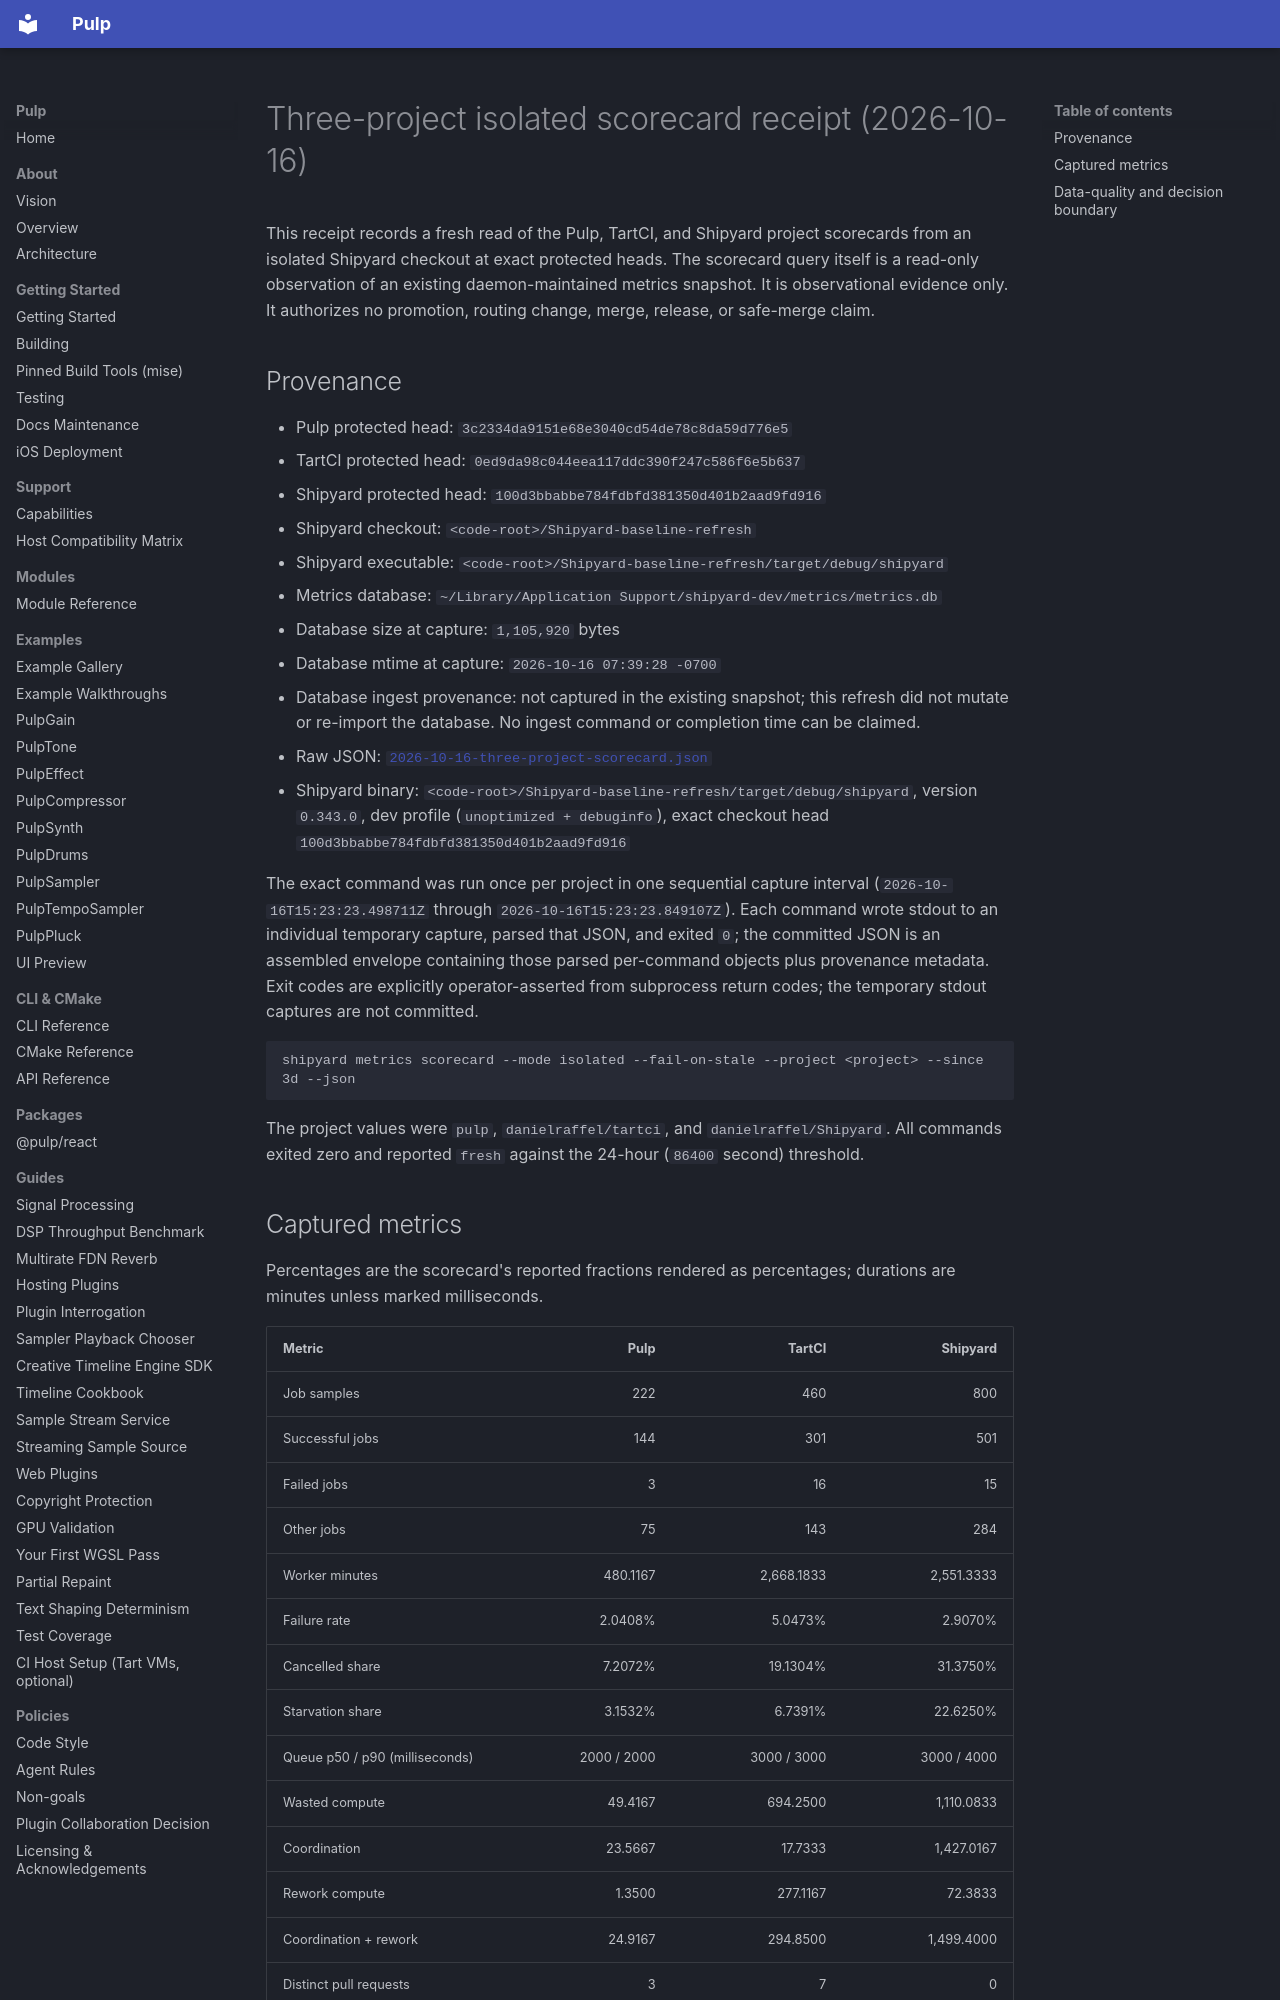

repository: Generous-Corp/pulp · page: receipts/2026-10-16-three-project-scorecard.html · generator: mkdocs

# Three-project isolated scorecard receipt (2026-10-16)

This receipt records a fresh read of the Pulp, TartCI, and Shipyard project
scorecards from an isolated Shipyard checkout at exact protected heads. The scorecard query itself is a read-only observation of an existing daemon-maintained metrics snapshot. It is
observational evidence only. It authorizes no promotion, routing change,
merge, release, or safe-merge claim.

## Provenance

- Pulp protected head: `3c2334da9151e68e3040cd54de78c8da59d776e5`
- TartCI protected head: `0ed9da98c044eea117ddc390f247c586f6e5b637`
- Shipyard protected head: `100d3bbabbe784fdbfd381350d401b2aad9fd916`
- Shipyard checkout: `<code-root>/Shipyard-baseline-refresh`
- Shipyard executable: `<code-root>/Shipyard-baseline-refresh/target/debug/shipyard`
- Metrics database: `~/Library/Application Support/shipyard-dev/metrics/metrics.db`
- Database size at capture: `1,105,920` bytes
- Database mtime at capture: `2026-10-16 07:39:28 -0700`
- Database ingest provenance: not captured in the existing snapshot; this refresh did not mutate or re-import the database. No ingest command or completion time can be claimed.
- Raw JSON: [`2026-10-16-three-project-scorecard.json`](2026-10-16-three-project-scorecard.json)
- Shipyard binary: `<code-root>/Shipyard-baseline-refresh/target/debug/shipyard`, version `0.343.0`, dev profile (`unoptimized + debuginfo`), exact checkout head `100d3bbabbe784fdbfd381350d401b2aad9fd916`

The exact command was run once per project in one sequential capture interval (`2026-10-16T15:23:23.498711Z` through `2026-10-16T15:23:23.849107Z`). Each command wrote stdout to an individual temporary capture, parsed that JSON, and exited `0`; the committed JSON is an assembled envelope containing those parsed per-command objects plus provenance metadata. Exit codes are explicitly operator-asserted from subprocess return codes; the temporary stdout captures are not committed.

```text
shipyard metrics scorecard --mode isolated --fail-on-stale --project <project> --since 3d --json
```

The project values were `pulp`, `danielraffel/tartci`, and
`danielraffel/Shipyard`. All commands exited zero and reported `fresh` against
the 24-hour (`86400` second) threshold.
